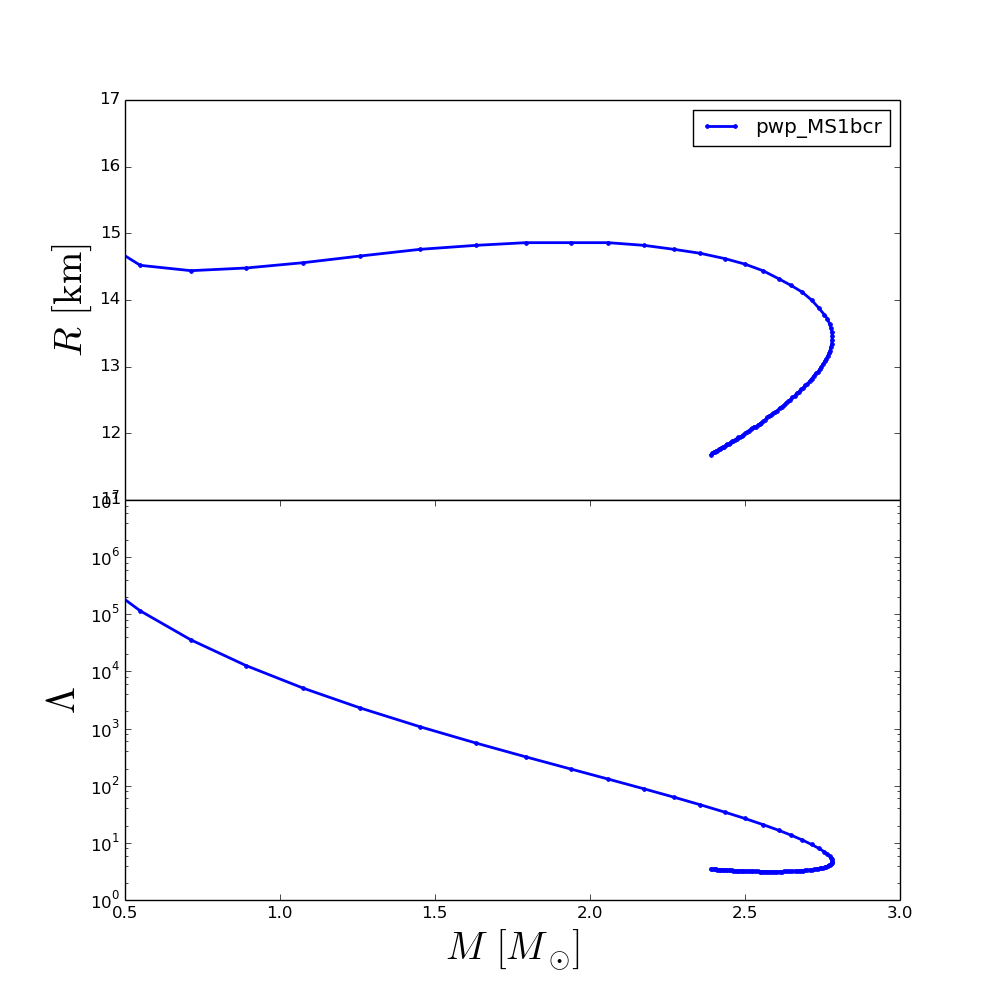

Data behind this chart, as committed beside it:
rhoc, R, M, Lambda
2.240000000000000000e+14, 1.620001899999993356e+01, 2.833958536799643380e-01, 2.033030425726241432e+06
2.556767676767676875e+14, 1.494002529999993989e+01, 4.051650651957300342e-01, 4.340971070324039320e+05
2.873535353535353750e+14, 1.452002739999994141e+01, 5.492264940127125072e-01, 1.147691937069169653e+05
3.190303030303030000e+14, 1.444002779999994246e+01, 7.127091266624357990e-01, 3.562065575114308012e+04
3.507070707070706875e+14, 1.448002759999994105e+01, 8.905856250605399538e-01, 1.264900267998109121e+04
3.823838383838383750e+14, 1.456002719999994177e+01, 1.075666792493700452e+00, 5.074966823791442948e+03
4.140606060606060625e+14, 1.466002669999994090e+01, 1.259141502346481589e+00, 2.289809526475242819e+03
4.457373737373737500e+14, 1.476002619999994003e+01, 1.451698224459291753e+00, 1.075864004048505876e+03
4.774141414141413750e+14, 1.482002589999994058e+01, 1.632507104271211817e+00, 5.571963684456840156e+02
5.090909090909090625e+14, 1.486002569999994094e+01, 1.793017627242278200e+00, 3.195946161404530130e+02
5.407676767676767500e+14, 1.486002569999994094e+01, 1.939482414654808862e+00, 1.948962476574494076e+02
5.724444444444445000e+14, 1.486002569999994094e+01, 2.058211965539546551e+00, 1.308001481410642555e+02
6.041212121212121250e+14, 1.482002589999994058e+01, 2.173653681696587014e+00, 8.832652201470587272e+01
6.357979797979797500e+14, 1.476002619999994003e+01, 2.270833793263166367e+00, 6.300688573770219136e+01
6.674747474747475000e+14, 1.470002649999994127e+01, 2.356323605063816551e+00, 4.632158657793081602e+01
6.991515151515151250e+14, 1.462002689999994054e+01, 2.435538605366144971e+00, 3.439725924843080662e+01
7.308282828282827500e+14, 1.454002729999994159e+01, 2.498621183519582178e+00, 2.680155820443044234e+01
7.625050505050505000e+14, 1.444002779999994246e+01, 2.557661777147010707e+00, 2.089800712384020898e+01
7.941818181818181250e+14, 1.432002839999994315e+01, 2.608167351163246828e+00, 1.662757974074178335e+01
8.258585858585858750e+14, 1.422002889999994224e+01, 2.647988726794921810e+00, 1.368134865978760395e+01
8.575353535353535000e+14, 1.412002939999994311e+01, 2.683971221751066949e+00, 1.127096781191440478e+01
8.892121212121212500e+14, 1.400002999999994380e+01, 2.714681135642731391e+00, 9.376982316294958153e+00
9.208888888888888750e+14, 1.388003059999994449e+01, 2.738199672960570208e+00, 8.000948956225405695e+00
9.525656565656565000e+14, 1.378003109999994535e+01, 2.755769176993798197e+00, 6.988752373950379848e+00
9.842424242424242500e+14, 1.372003139999994481e+01, 2.765809241500059024e+00, 6.386716432997762816e+00
1.015919191919191875e+15, 1.364003179999994586e+01, 2.772929196615419922e+00, 5.901840615147762037e+00
1.047595959595959625e+15, 1.358003209999994532e+01, 2.777623411173339996e+00, 5.504579970856114279e+00
1.079272727272727250e+15, 1.352003239999994655e+01, 2.780297133365515094e+00, 5.174669387295914191e+00
1.110949494949494875e+15, 1.346003269999994600e+01, 2.781294974311681489e+00, 4.896689842700831186e+00
1.142626262626262500e+15, 1.340003299999994724e+01, 2.780906331244927365e+00, 4.660389279407410434e+00
1.174303030303030250e+15, 1.334003329999994669e+01, 2.779474350564656859e+00, 4.463282652721280996e+00
1.205979797979798000e+15, 1.330003349999994811e+01, 2.777287691313731877e+00, 4.306086037585085791e+00
1.237656565656565500e+15, 1.324003379999994756e+01, 2.774371459541721485e+00, 4.169906860730955067e+00
1.269333333333333250e+15, 1.320003399999994720e+01, 2.770803241772146208e+00, 4.051212018646345392e+00
1.301010101010101000e+15, 1.316003419999994861e+01, 2.766712295698508406e+00, 3.947163856065771359e+00
1.332686868686868500e+15, 1.312003439999994825e+01, 2.762165887166347922e+00, 3.855699765746922303e+00
1.364363636363636250e+15, 1.308003459999994789e+01, 2.757263492543838179e+00, 3.774734216155108957e+00
1.396040404040404000e+15, 1.304003479999994930e+01, 2.752045871794368992e+00, 3.702993774624569134e+00
1.427717171717171750e+15, 1.300003499999994894e+01, 2.746553885493824954e+00, 3.639271596440766920e+00
1.459393939393939250e+15, 1.296003519999994857e+01, 2.740884483858177401e+00, 3.582374508779479161e+00
1.491070707070707000e+15, 1.292003539999994999e+01, 2.735041765554186988e+00, 3.531456830816543491e+00
1.522747474747474750e+15, 1.290003549999994981e+01, 2.728834887426368372e+00, 3.484147387431184573e+00
1.554424242424242500e+15, 1.286003569999994944e+01, 2.722031609262672180e+00, 3.438969137277656074e+00
1.586101010101010000e+15, 1.282003589999994908e+01, 2.715164308735477761e+00, 3.398901339177335945e+00
1.617777777777777750e+15, 1.278003609999995049e+01, 2.708229983239549110e+00, 3.363254907299543461e+00
1.649454545454545500e+15, 1.274003629999995013e+01, 2.701272439839004669e+00, 3.331833350606554056e+00
1.681131313131313000e+15, 1.272003639999994995e+01, 2.694292674745377703e+00, 3.303884256342112469e+00
1.712808080808080750e+15, 1.268003659999994959e+01, 2.687332459007071073e+00, 3.279022949416842359e+00
1.744484848484848500e+15, 1.266003669999995118e+01, 2.680382270984573712e+00, 3.257236418510855547e+00
1.776161616161616000e+15, 1.262003689999995082e+01, 2.673465073275034243e+00, 3.237787881593382266e+00
1.807838383838383750e+15, 1.260003699999995064e+01, 2.666591164803705727e+00, 3.220731340221618666e+00
1.839515151515151500e+15, 1.256003719999995027e+01, 2.659760038608999455e+00, 3.205709874641331503e+00
1.871191919191919250e+15, 1.254003729999995009e+01, 2.652999184495317575e+00, 3.192772497314451119e+00
1.902868686868686750e+15, 1.250003749999995151e+01, 2.646302874340552336e+00, 3.181405798206601965e+00
1.934545454545454500e+15, 1.248003759999995133e+01, 2.639659541917998897e+00, 3.171585072835262586e+00
1.966222222222222250e+15, 1.246003769999995114e+01, 2.633048800499867337e+00, 3.163191881842196906e+00
1.997898989898989750e+15, 1.242003789999995078e+01, 2.625814674920827763e+00, 3.155451488779627667e+00
2.029575757575757500e+15, 1.240003799999995238e+01, 2.618670882376943787e+00, 3.149356075898315233e+00
2.061252525252525250e+15, 1.238003809999995219e+01, 2.611638129299270084e+00, 3.144404400686470424e+00
2.092929292929292750e+15, 1.234003829999995183e+01, 2.604698143092873064e+00, 3.140953959602916790e+00
... 40 more rows
